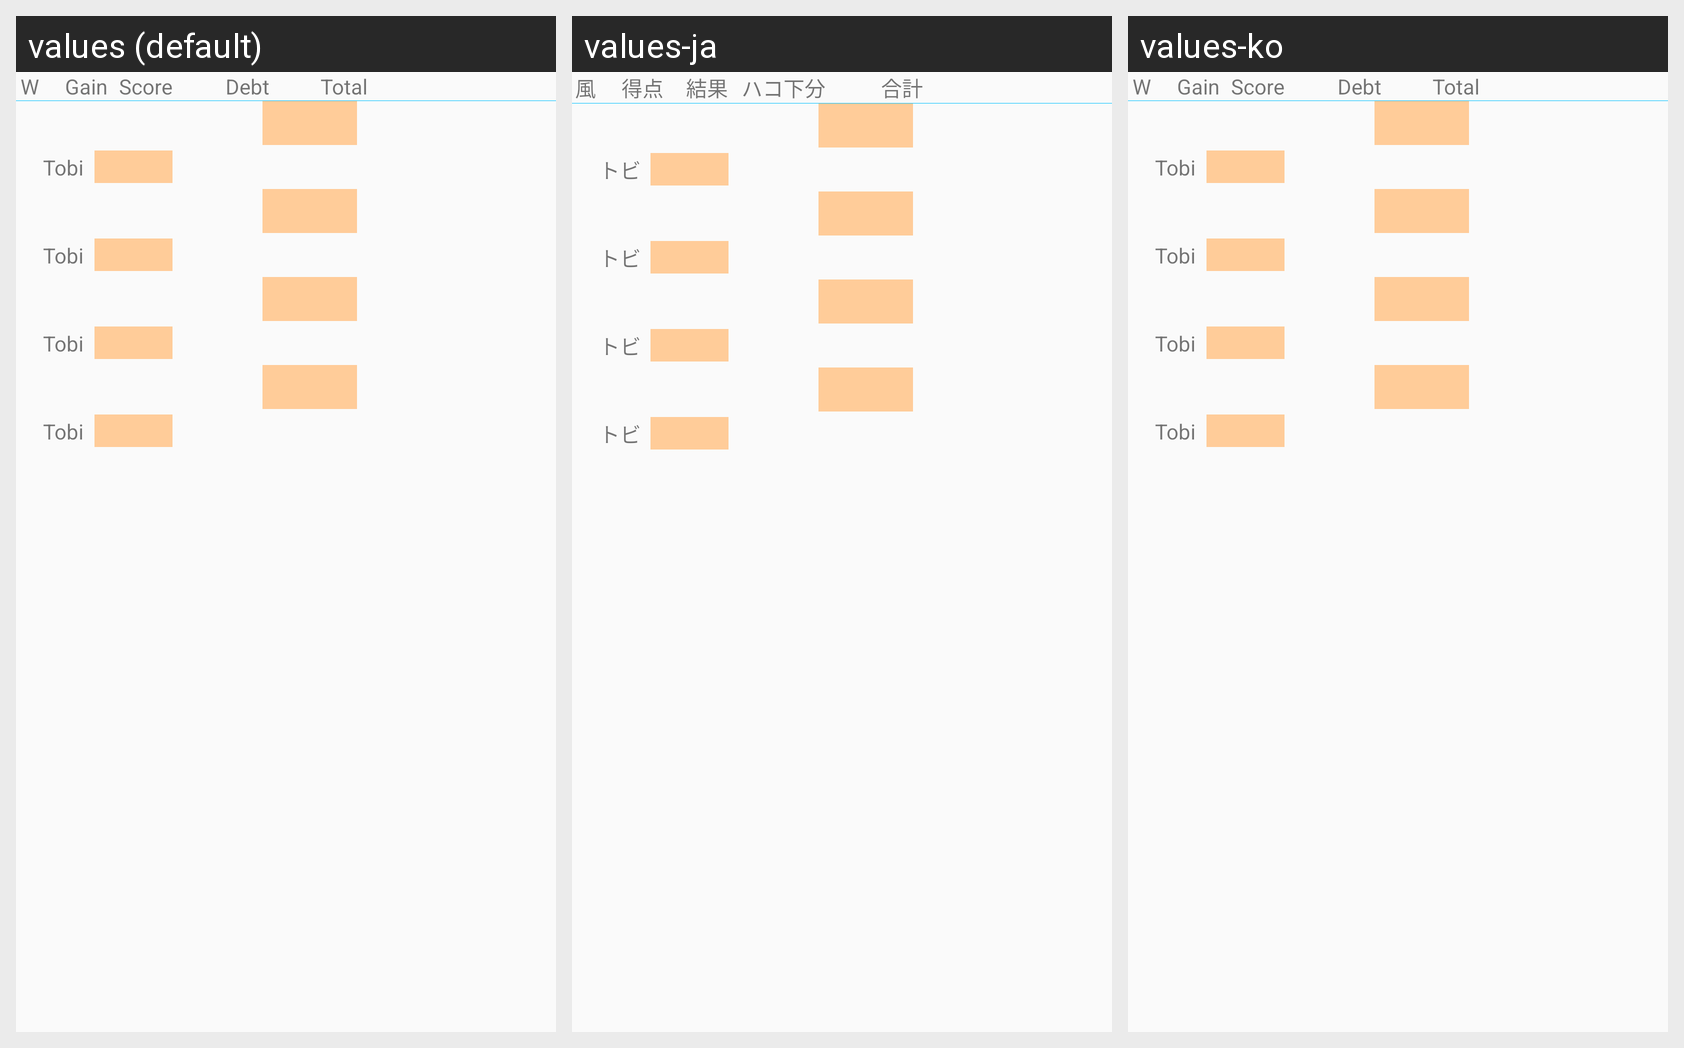

The Android screen above is rendered under several locales of the same app. Produce the string resources it draws, with the default and per-locale values.
Android screen res/layout/score_results.xml rendered under 3 locales, left to right: values (default), values-ja, values-ko. Device: Nexus 5 (rendered at 1080×1920; each locale shown at half size, 540×960, under a caption strip naming it); theme AppTheme.NoActionBar.
Strings drawn on this screen, with the default value and each locale's value (text and hints the layout hard-codes, and strings that could not be matched under every locale, appear in the picture but are not listed):

Label_CurrentEswn
  values: W
  values-ja: 風
  values-ko: W  [not translated; the default value is used]

Label_ScoreAddTotal
  values: Gain
  values-ja: 得点
  values-ko: Gain  [not translated; the default value is used]

Label_ScoreNewScore
  values: Score
  values-ja: 結果
  values-ko: Score  [not translated; the default value is used]

Label_MinusCharge
  values: Debt
  values-ja: ハコ下分
  values-ko: Debt  [not translated; the default value is used]

Label_ScoreNewTotal
  values: Total
  values-ja: 合計
  values-ko: Total  [not translated; the default value is used]

Label_ScoreMinusPay
  values: TobiPz
  values-ja: トビ賞
  values-ko: TobiPz  [not translated; the default value is used]
